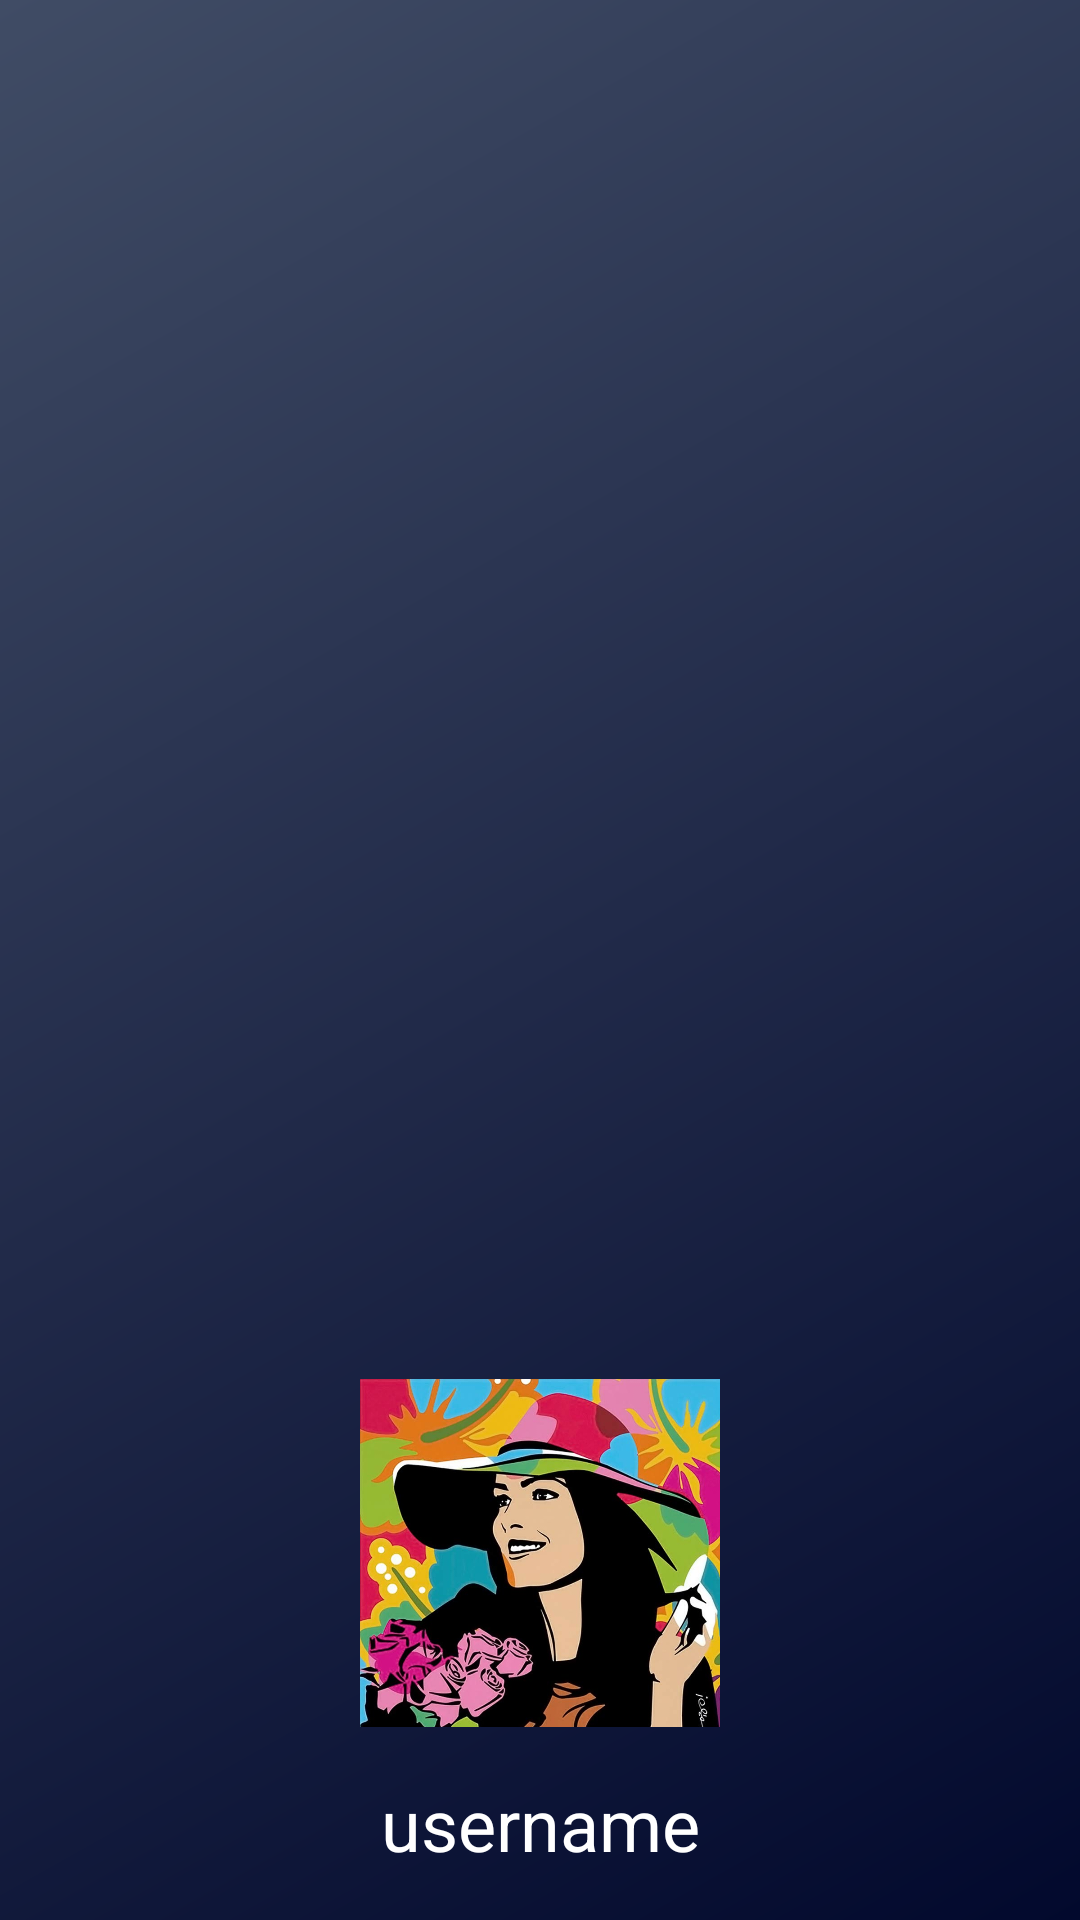

Produce the Android XML layout that renders to this screen, including the resource entries it uses.
<!-- AndroidManifest.xml: application theme AppTheme -->
<!-- res/layout/nav_header_main.xml -->
<?xml version="1.0" encoding="utf-8"?>
<LinearLayout xmlns:android="http://schemas.android.com/apk/res/android"
    xmlns:app="http://schemas.android.com/apk/res-auto"
    xmlns:tools="http://schemas.android.com/tools"
    android:layout_width="match_parent"
    android:layout_height="@dimen/nav_header_height"
    android:background="@drawable/side_nav_bar"
    android:gravity="bottom"
    android:orientation="vertical"
    android:paddingBottom="@dimen/activity_vertical_margin"
    android:id="@+id/nav_header_main"
    android:paddingLeft="@dimen/activity_horizontal_margin"
    android:paddingRight="@dimen/activity_horizontal_margin"
    android:paddingTop="@dimen/activity_vertical_margin"
    android:theme="@style/ThemeOverlay.AppCompat.Dark"
    tools:context=".MainActivity">

    <ImageView
        android:id="@+id/nav_image_foto"
        android:layout_width="120dp"
        android:layout_height="120dp"
        android:layout_gravity="center"
        android:layout_marginBottom="16dp"
        android:fitsSystemWindows="true"
        android:paddingTop="@dimen/nav_header_vertical_spacing"
        android:scaleType="centerCrop"
        android:src="@drawable/foto_perfil" />

    <TextView
        android:id="@+id/nav_text_usuario"
        android:layout_width="match_parent"
        android:layout_height="wrap_content"
        android:gravity="center"
        android:text="@string/user_example"
        android:textAppearance="@style/TextAppearance.AppCompat.Headline" />
</LinearLayout>
<!-- resources referenced by this layout -->
<resources>
  <dimen name="activity_horizontal_margin">16dp</dimen>
  <dimen name="activity_vertical_margin">16dp</dimen>
  <dimen name="nav_header_height">250dp</dimen>
  <dimen name="nav_header_vertical_spacing">8dp</dimen>
  <!-- drawable foto_perfil: jpg bitmap (drawable, 76436 bytes) -->
  <!-- drawable side_nav_bar (drawable) -->
  <shape xmlns:android="http://schemas.android.com/apk/res/android"
      android:shape="rectangle">
      <gradient
          android:angle="135"
          android:centerColor="#212A49"
          android:endColor="#404C65"
          android:startColor="#02092D"
          android:type="linear" />
  </shape>
  <string name="user_example">username</string>
  <style name="AppTheme" parent="Theme.AppCompat.Light.NoActionBar">
          
          <item name="colorPrimary">@color/colorPrimary</item>
          <item name="colorPrimaryDark">@color/colorPrimaryDark</item>
          <item name="colorAccent">@color/colorAccent</item>
      </style>
  <color name="colorPrimary">#0A113E</color>
  <color name="colorPrimaryDark">#0A1131</color>
  <color name="colorAccent">#DC420F</color>
</resources>
